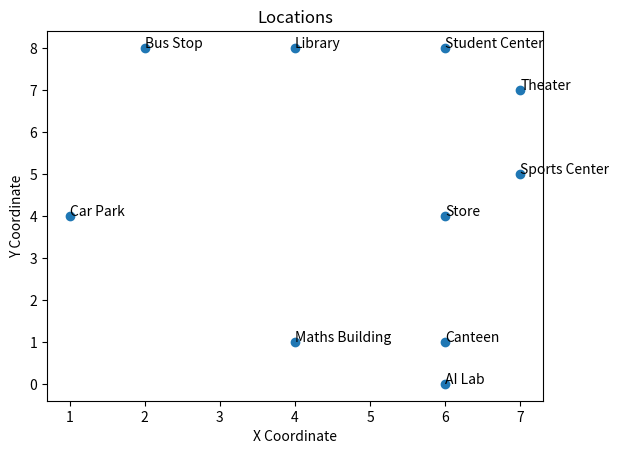

Here is the Python script that generated this plot:
'''
@author: Devangini Patel
'''
import matplotlib.pyplot as plt

#connections between places
connections = {}
connections["Bus Stop"] = {"Library"}
connections["Library"] = {"Bus Stop", "Car Park", "Student Center"}
connections["Car Park"] = {"Library", "Maths Building", "Store"}
connections["Maths Building"] = {"Car Park", "Canteen"}
connections["Student Center"] = {"Library", "Store" , "Theater"}
connections["Store"] = {"Student Center", "Car Park", "Canteen", "Sports Center"}
connections["Canteen"] = {"Maths Building", "Store", "AI Lab"}
connections["AI Lab"] = {"Canteen"}
connections["Theater"] = {"Student Center", "Sports Center"}
connections["Sports Center"] = {"Theater", "Store"}

#location of all the places

location = {}
location["Bus Stop"] = [2, 8]
location["Library"] = [4, 8]
location["Car Park"] = [1, 4]
location["Maths Building"] = [4, 1]
location["Student Center"] = [6, 8]
location["Store"] = [6, 4]
location["Canteen"] = [6, 1]
location["AI Lab"] = [6, 0]
location["Theater"] = [7, 7]
location["Sports Center"] = [7, 5]

# Extract x and y coordinates
x_coords = [coord[0] for coord in location.values()]
y_coords = [coord[1] for coord in location.values()]

# Plot the locations
plt.scatter(x_coords, y_coords)

# Label the points
for location, (x, y) in location.items():
    plt.text(x, y, location)

# Add labels and title
plt.xlabel('X Coordinate')
plt.ylabel('Y Coordinate')
plt.title('Locations')

# Show the plot
plt.show()